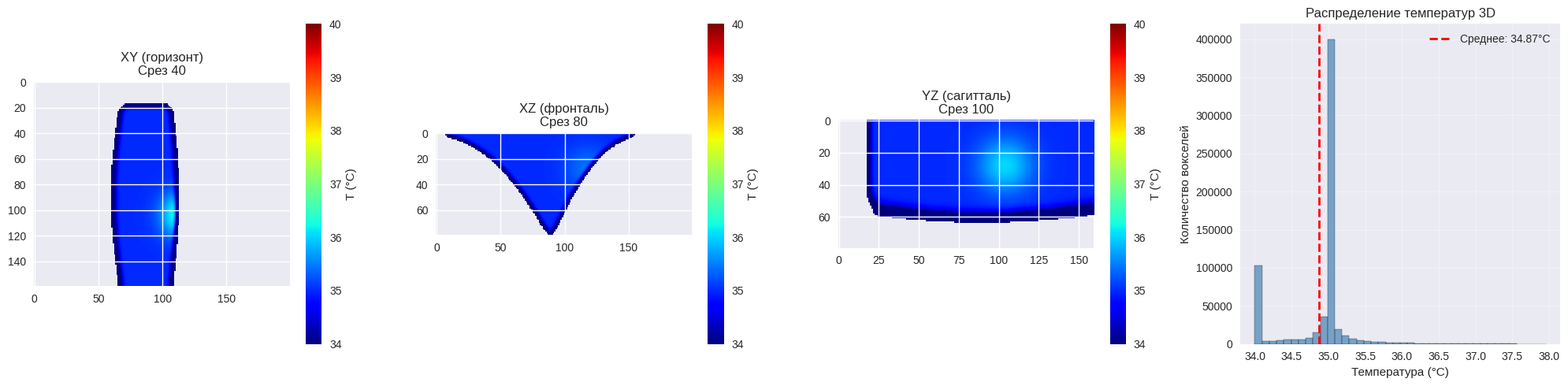
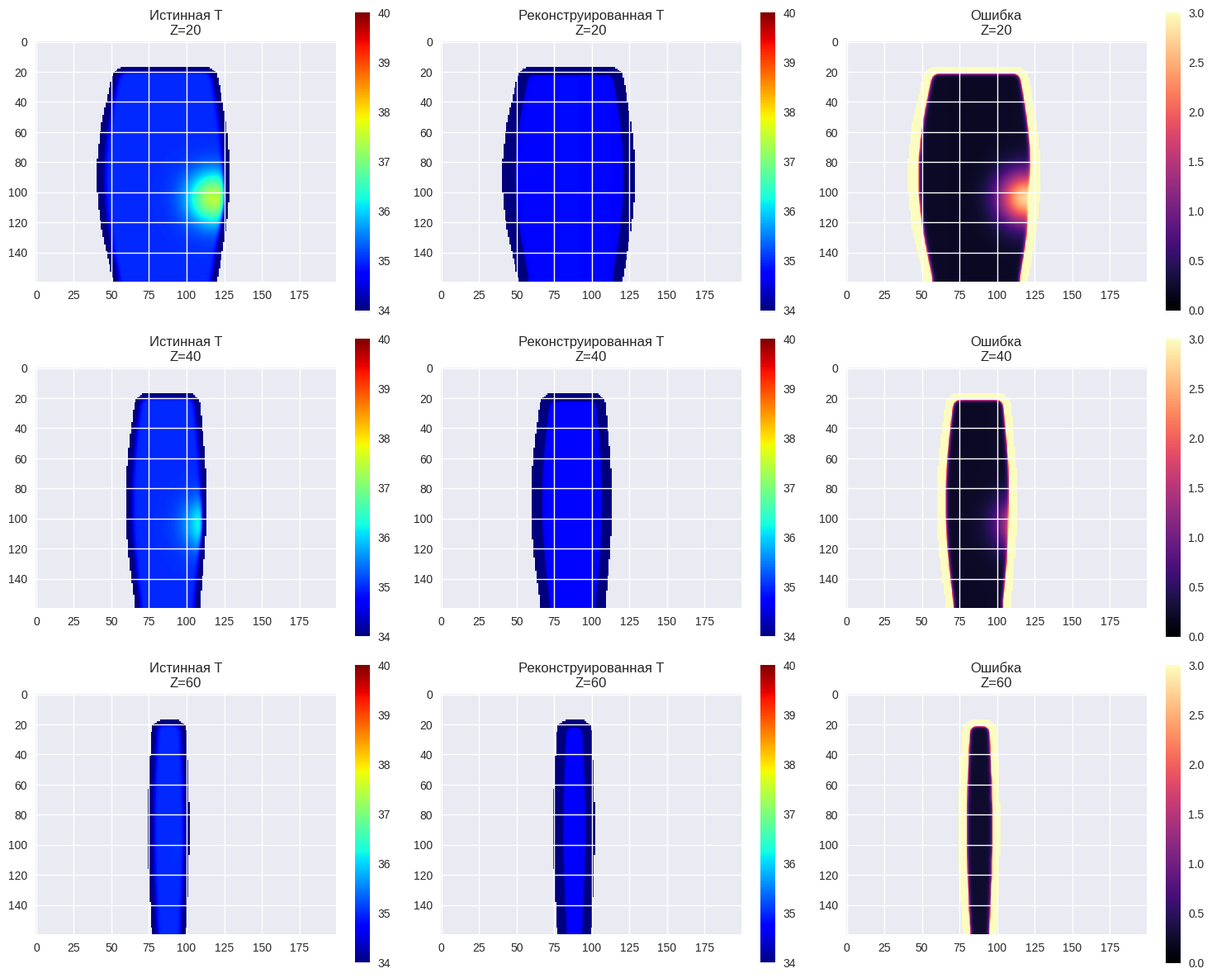
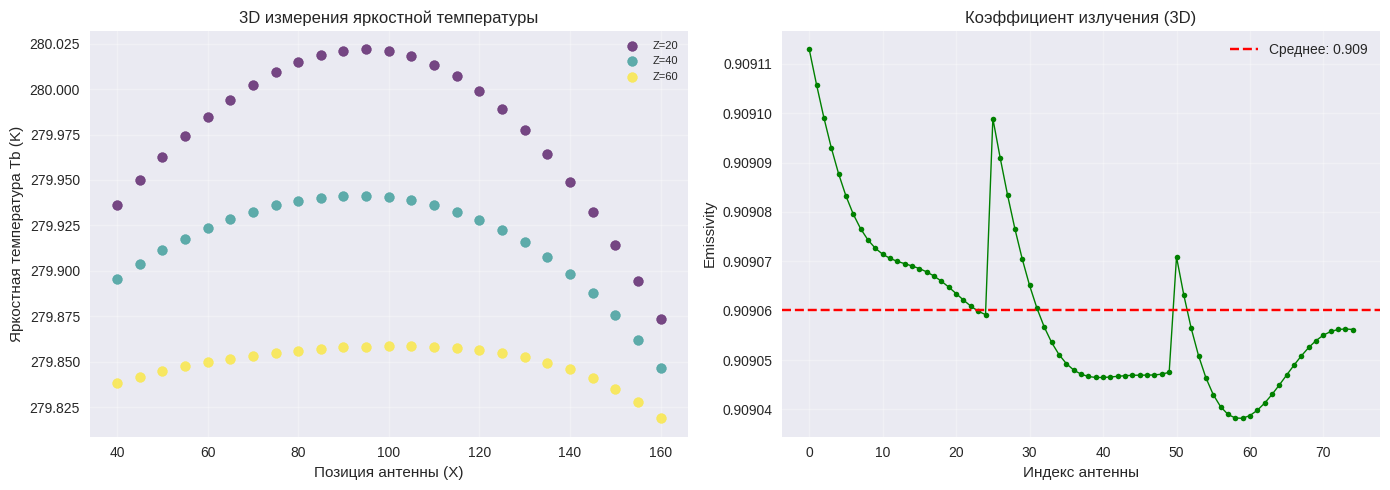

Here is the Python script that generated these plots, in order:
import numpy as np
import matplotlib.pyplot as plt
from mpl_toolkits.mplot3d import Axes3D
from scipy.ndimage import gaussian_filter, binary_erosion, binary_dilation, distance_transform_edt
import time

# =============================================================================
# 🏗️ 3D КЛАСС МОДЕЛИ
# =============================================================================
class BreastRadiometryModel3D:
    def __init__(self, freq_ghz=3.0, resolution_mm=2, birads_category='B', temp_vmin=None, temp_vmax=None):
        self.freq = freq_ghz * 1e9
        self.c = 3e8
        self.lambda0 = self.c / self.freq
        self.res = resolution_mm / 1000.0
        self.tumor_center = None  # Теперь (z, y, x)
        self.birads_category = birads_category
        self.birads_density = {
            'A': (0.10, 0.25),
            'B': (0.26, 0.50),
            'C': (0.51, 0.75),
            'D': (0.76, 0.90)
        }
        self.temp_vmin = temp_vmin if temp_vmin is not None else 33.0
        self.temp_vmax = temp_vmax if temp_vmax is not None else 40.0
        self.tissue_props = {
            'fat': {'mean_eps': 5.0, 'std_eps': 0.5, 'mean_cond': 0.10, 'std_cond': 0.03, 'temp_base': 35.0, 'temp_offset': 0.0},
            'fat_subcutaneous': {'mean_eps': 4.5, 'std_eps': 0.4, 'mean_cond': 0.08, 'std_cond': 0.02, 'temp_base': 34.8, 'temp_offset': 0.0},
            'fat_retromammary': {'mean_eps': 5.0, 'std_eps': 0.5, 'mean_cond': 0.10, 'std_cond': 0.03, 'temp_base': 35.0, 'temp_offset': 0.0},
            'gland': {'mean_eps': 45.0, 'std_eps': 5.0, 'mean_cond': 2.4, 'std_cond': 0.4, 'temp_base': 35.0, 'temp_offset': 0.8},
            'gland_ducts': {'mean_eps': 48.0, 'std_eps': 5.0, 'mean_cond': 2.8, 'std_cond': 0.5, 'temp_base': 35.0, 'temp_offset': 1.0},
            'connective': {'mean_eps': 30.0, 'std_eps': 4.0, 'mean_cond': 1.3, 'std_cond': 0.3, 'temp_base': 35.0, 'temp_offset': 0.3},
            'tumor': {'mean_eps': 55.0, 'std_eps': 7.0, 'mean_cond': 4.0, 'std_cond': 0.8, 'temp_base': 38.0, 'temp_offset': 0.0},
            'nipple': {'mean_eps': 45.0, 'std_eps': 5.0, 'mean_cond': 2.6, 'std_cond': 0.5, 'temp_base': 35.0, 'temp_offset': 0.6},
            'body': {'mean_eps': 50.0, 'std_eps': 5.0, 'mean_cond': 2.0, 'std_cond': 0.3, 'temp_base': 35.0, 'temp_offset': 0.0},
            'skin': {'mean_eps': 35.0, 'std_eps': 4.0, 'mean_cond': 1.0, 'std_cond': 0.2, 'temp_base': 33.8, 'temp_offset': 0.0}
        }

    def get_tissue_values(self, tissue_type, size):
        props = self.tissue_props[tissue_type]
        eps_map = np.clip(np.random.normal(props['mean_eps'], props['std_eps'], size), 1.0, None)
        cond_map = np.clip(np.random.normal(props['mean_cond'], props['std_cond'], size), 0.01, None)
        temp_map = np.ones(size) * props['temp_base']
        return eps_map, cond_map, temp_map, props['temp_offset']

    def create_anatomical_phantom_realistic(self, shape=(80, 160, 200), tumor_radius=12, tumor_pos=None):
        """
        🔥 3D ФАНТОМ МОЛОЧНОЙ ЖЕЛЕЗЫ
        shape: (depth, height, width) = (Z, Y, X)
        """
        start_time = time.time()
        d, h, w = shape  # ✅ 3D: глубина, высота, ширина
        
        eps_map = np.ones(shape) * 1.0
        cond_map = np.zeros(shape)
        temp_map = np.zeros(shape) + 20.0
        tissue_type_map = np.zeros(shape, dtype=int)
        
        z, y, x = np.ogrid[:d, :h, :w]  # ✅ 3D координаты
        center_x = w * 0.45
        scale_factor = h / 80.0
        
        print(f"🔍 3D Разрешение: {d}×{h}×{w} (масштаб: {scale_factor:.2f}×)")
        
        # =====================================================================
        # 1. 3D ФОРМА ГРУДИ (эллипсоид)
        # =====================================================================
        breast_mask = np.zeros(shape, dtype=bool)
        
        for zi in range(d):  # ✅ Цикл по глубине Z
            depth_factor = 1.0 - (zi / d) ** 0.5  # Сужение к грудной стенке
            for yi in range(int(h * 0.12), h):  # ✅ Цикл по высоте Y
                normalized_y = (yi - h * 0.12) / (h * 0.88)
                if 0 <= normalized_y <= 1:
                    width_factor = w * 0.35 * depth_factor * (1 + 0.3 * np.sin(normalized_y * np.pi))
                    x_left = int(center_x - width_factor)
                    x_right = int(center_x + width_factor * 0.8)
                    x_left = max(0, x_left)
                    x_right = min(w, x_right)
                    # ✅ 3D индексация: [z, y, x]
                    breast_mask[zi, yi, x_left:x_right] = True
        
        breast_mask = gaussian_filter(breast_mask.astype(float), sigma=1.0 * scale_factor) > 0.45
        breast_mask = binary_dilation(breast_mask, iterations=max(1, int(1.5 * scale_factor)))
        
        # =====================================================================
        # 2. 3D ТЕМПЕРАТУРНЫЙ ГРАДИЕНТ
        # =====================================================================
        dist_from_surface = distance_transform_edt(~breast_mask) * self.res
        dist_from_surface[~breast_mask] = 0
        max_dist = dist_from_surface[breast_mask].max()
        
        if max_dist > 0:
            normalized_depth = dist_from_surface / max_dist
            depth_gradient = 2.5 * (normalized_depth ** 0.6)
            temp_map = 35.0 + depth_gradient * breast_mask
        else:
            temp_map = 35.0 * breast_mask
        
        # =====================================================================
        # 3. 3D ОПУХОЛЬ (сфера)
        # =====================================================================
        self.tumor_center = None
        
        if tumor_pos is None:
            valid_z, valid_y, valid_x = np.where(
                breast_mask & (z > d*0.3) & (z < d*0.7)
            )
            if len(valid_z) > 0:
                idx = np.random.randint(0, len(valid_z))
                tumor_pos = (valid_z[idx], valid_y[idx], valid_x[idx])
        
        if tumor_pos is not None:
            # ✅ 3D расстояние (сфера)
            dist_from_tumor = np.sqrt(
                (x - tumor_pos[2])**2 + 
                (y - tumor_pos[1])**2 + 
                (z - tumor_pos[0])**2
            ) * self.res
            
            tumor_sigma = tumor_radius * self.res
            tumor_temp = 3.2 * np.exp(-dist_from_tumor**2 / (2 * tumor_sigma**2))
            temp_map = temp_map + tumor_temp * breast_mask
            temp_map = np.clip(temp_map, 34.0, 39.5)
            
            tumor_eps = 18 * np.exp(-dist_from_tumor**2 / (2 * tumor_sigma**2))
            eps_map = eps_map + tumor_eps * breast_mask
            
            self.tumor_center = tumor_pos
            print(f"✅ Опухоль 3D: Z={tumor_pos[0]}, Y={tumor_pos[1]}, X={tumor_pos[2]}")
        
        # =====================================================================
        # 4. ЗАПОЛНЕНИЕ ДИЭЛЕКТРИЧЕСКИМИ СВОЙСТВАМИ
        # =====================================================================
        eps_map[breast_mask] = np.clip(np.random.normal(35.0, 15.0, np.sum(breast_mask)), 5.0, 60.0)
        cond_map[breast_mask] = np.clip(np.random.normal(1.5, 0.8, np.sum(breast_mask)), 0.1, 4.0)
        eps_map[~breast_mask] = 1.0
        cond_map[~breast_mask] = 0.0
        temp_map[~breast_mask] = 20.0
        
        temp_map = gaussian_filter(temp_map, sigma=1.0 * scale_factor)
        temp_map = np.clip(temp_map, 34.0, 39.5)
        temp_map[~breast_mask] = 20.0
        
        elapsed = time.time() - start_time
        print(f"⏱️ Время создания 3D фантома: {elapsed:.2f} сек")
        
        return eps_map, cond_map, temp_map, breast_mask, tissue_type_map

    def compute_sensitivity_kernel_3d(self, mask, ant_pos):
        """
        🔥 3D ЯДРО: сферическое затухание
        ant_pos: (z, y, x)
        """
        d, h, w = mask.shape
        z, y, x = np.ogrid[:d, :h, :w]
        
        dist = np.sqrt(
            (x - ant_pos[2])**2 + 
            (y - ant_pos[1])**2 + 
            (z - ant_pos[0])**2
        ) * self.res
        
        delta_eff = 0.05  # 5 см для 3 ГГц
        sensitivity = np.exp(-dist**2 / (2 * delta_eff**2)) * mask
        
        depth_weight = np.clip(1.0 + (z - ant_pos[0]) / 30.0, 0.5, 2.0)
        sensitivity = sensitivity * depth_weight
        
        sum_sens = np.sum(sensitivity)
        if sum_sens > 0:
            return sensitivity / sum_sens
        return sensitivity

    def compute_emissivity(self, eps_map, mask=None):
        sqrt_eps = np.sqrt(np.maximum(eps_map, 1.0))
        gamma = (sqrt_eps - 1.0) / (sqrt_eps + 1.0)
        emissivity_fresnel = 1.0 - gamma**2
        emissivity = 0.88 + 0.11 * (emissivity_fresnel - 0.5) / 0.5
        emissivity = np.clip(emissivity, 0.90, 0.99)
        
        if mask is not None:
            np.random.seed(42)
            noise = np.random.normal(0, 0.015, emissivity.shape)
            emissivity = emissivity + noise * mask
            emissivity = np.clip(emissivity, 0.90, 0.99)
        
        return emissivity

    def forward_scan_3d(self, eps_map, cond_map, temp_map, mask, scan_positions):
        """
        🔥 3D СКАНИРОВАНИЕ
        """
        measurements = []
        emissivity_avg = []
        
        temp_map_kelvin = temp_map + 273.15
        emissivity = self.compute_emissivity(eps_map, mask)
        
        for pos in scan_positions:
            kernel = self.compute_sensitivity_kernel_3d(mask, pos)
            emissivity_local = np.sum(kernel * emissivity)
            emissivity_avg.append(emissivity_local)
            Tb = np.sum(kernel * emissivity * temp_map_kelvin)
            measurements.append(Tb)
        
        return np.array(measurements), np.array(emissivity_avg)

    def reconstruct_3d(self, measurements, emissivity_avg, scan_positions, shape, mask):
        """
        🔥 3D РЕКОНСТРУКЦИЯ
        """
        recon_field_kelvin = np.zeros(shape)
        weight_sum = np.zeros(shape)
        
        for i, pos in enumerate(scan_positions):
            kernel = self.compute_sensitivity_kernel_3d(mask, pos)
            emissivity_corr = emissivity_avg[i] if emissivity_avg[i] > 0.5 else 0.95
            Tb_corrected = measurements[i] / emissivity_corr
            recon_field_kelvin += kernel * Tb_corrected
            weight_sum += kernel
        
        weight_sum[weight_sum == 0] = 1.0
        recon_field_kelvin /= weight_sum
        recon_field = recon_field_kelvin - 273.15
        recon_field = gaussian_filter(recon_field, sigma=2.0)
        recon_field[~mask] = np.nan
        
        return recon_field

# =============================================================================
# 📊 3D ВИЗУАЛИЗАЦИЯ
# =============================================================================
def plot_3d_volume(temp_map, breast_mask, tumor_center=None):
    """
    🔥 3D ВИЗУАЛИЗАЦИЯ: срезы + проекции
    """
    fig = plt.figure(figsize=(20, 5))
    d, h, w = temp_map.shape
    
    # --- 3 Среза (XY, XZ, YZ) ---
    slices = [d//2, h//2, w//2]
    slice_names = ['XY (горизонт)', 'XZ (фронталь)', 'YZ (сагитталь)']
    slice_dims = [(0, slices[0]), (1, slices[1]), (2, slices[2])]
    
    for i, (name, (axis, idx)) in enumerate(zip(slice_names, slice_dims)):
        ax = fig.add_subplot(1, 4, i+1)
        
        if axis == 0:
            slice_data = temp_map[idx, :, :].copy()
            slice_mask = breast_mask[idx, :, :]
        elif axis == 1:
            slice_data = temp_map[:, idx, :].copy()
            slice_mask = breast_mask[:, idx, :]
        else:
            slice_data = temp_map[:, :, idx].copy()
            slice_mask = breast_mask[:, :, idx]
        
        slice_data[~slice_mask] = np.nan
        
        im = ax.imshow(slice_data, cmap='jet', vmin=34, vmax=40)
        ax.set_title(f'{name}\nСрез {idx}')
        plt.colorbar(im, ax=ax, label='T (°C)')
        
        if tumor_center and i == 0:
            if tumor_center[0] == idx:
                ax.plot(tumor_center[2], tumor_center[1], 'r+', markersize=15, label='Опухоль')
                ax.legend()
    
    # --- Гистограмма температур ---
    ax = fig.add_subplot(1, 4, 4)
    valid_temps = temp_map[breast_mask]
    ax.hist(valid_temps, bins=40, color='steelblue', edgecolor='black', alpha=0.7)
    ax.axvline(valid_temps.mean(), color='red', linestyle='--', linewidth=2, label=f'Среднее: {valid_temps.mean():.2f}°C')
    ax.set_xlabel('Температура (°C)')
    ax.set_ylabel('Количество вокселей')
    ax.set_title('Распределение температур 3D')
    ax.legend()
    ax.grid(True, alpha=0.3)
    
    plt.tight_layout()
    plt.savefig('01_3d_volume.png', dpi=150, bbox_inches='tight')
    plt.show()

def plot_3d_slices(temp_true, temp_recon, breast_mask, tumor_center=None):
    """
    🔥 Сравнение истинной и реконструированной 3D температуры
    """
    d, h, w = temp_true.shape
    slices = [d//4, d//2, 3*d//4]
    
    fig, axes = plt.subplots(3, 3, figsize=(15, 12))
    
    for i, z_idx in enumerate(slices):
        true_slice = temp_true[z_idx, :, :].copy()
        true_slice[~breast_mask[z_idx, :, :]] = np.nan
        
        recon_slice = temp_recon[z_idx, :, :].copy()
        recon_slice[~breast_mask[z_idx, :, :]] = np.nan
        
        diff_slice = np.abs(true_slice - recon_slice)
        diff_slice[~breast_mask[z_idx, :, :]] = np.nan
        
        im1 = axes[i, 0].imshow(true_slice, cmap='jet', vmin=34, vmax=40)
        axes[i, 0].set_title(f'Истинная T\nZ={z_idx}')
        plt.colorbar(im1, ax=axes[i, 0])
        
        im2 = axes[i, 1].imshow(recon_slice, cmap='jet', vmin=34, vmax=40)
        axes[i, 1].set_title(f'Реконструированная T\nZ={z_idx}')
        plt.colorbar(im2, ax=axes[i, 1])
        
        im3 = axes[i, 2].imshow(diff_slice, cmap='magma', vmin=0, vmax=3)
        axes[i, 2].set_title(f'Ошибка\nZ={z_idx}')
        plt.colorbar(im3, ax=axes[i, 2])
        
        if tumor_center and tumor_center[0] == z_idx:
            axes[i, 0].plot(tumor_center[2], tumor_center[1], 'r+', markersize=15)
            axes[i, 1].plot(tumor_center[2], tumor_center[1], 'r+', markersize=15)
    
    plt.tight_layout()
    plt.savefig('02_3d_slices.png', dpi=150, bbox_inches='tight')
    plt.show()

def plot_3d_measurement_data(Tb_data, emissivity_avg, scan_positions):
    """
    🔥 Визуализация 3D измерений
    """
    fig, axes = plt.subplots(1, 2, figsize=(14, 5))
    
    # Группировка по плоскостям Z
    z_planes = {}
    for i, pos in enumerate(scan_positions):
        z = pos[0]
        if z not in z_planes:
            z_planes[z] = {'x': [], 'tb': [], 'idx': []}
        z_planes[z]['x'].append(pos[2])
        z_planes[z]['tb'].append(Tb_data[i])
        z_planes[z]['idx'].append(i)
    
    # График Tb по позициям
    colors = plt.cm.viridis(np.linspace(0, 1, len(z_planes)))
    for i, (z, data) in enumerate(sorted(z_planes.items())):
        axes[0].scatter(data['x'], data['tb'], c=[colors[i]], s=50, label=f'Z={z}', alpha=0.7)
    
    axes[0].set_xlabel('Позиция антенны (X)')
    axes[0].set_ylabel('Яркостная температура Tb (K)')
    axes[0].set_title('3D измерения яркостной температуры')
    axes[0].legend(loc='best', fontsize=8)
    axes[0].grid(True, alpha=0.3)
    
    # Emissivity
    axes[1].plot(range(len(emissivity_avg)), emissivity_avg, 'go-', linewidth=1, markersize=4)
    axes[1].axhline(y=emissivity_avg.mean(), color='r', linestyle='--', label=f'Среднее: {emissivity_avg.mean():.3f}')
    axes[1].set_xlabel('Индекс антенны')
    axes[1].set_ylabel('Emissivity')
    axes[1].set_title('Коэффициент излучения (3D)')
    axes[1].legend()
    axes[1].grid(True, alpha=0.3)
    
    plt.tight_layout()
    plt.savefig('03_3d_measurements.png', dpi=150, bbox_inches='tight')
    plt.show()

def print_3d_statistics(temp_true, temp_recon, breast_mask, Tb_data, emissivity_avg, eps_map, cond_map, model):
    """
    🔥 3D СТАТИСТИКА
    """
    print("\n" + "="*70)
    print("📊 3D СТАТИСТИКА РАБОТЫ МОДЕЛИ")
    print("="*70)
    
    valid_true = temp_true[breast_mask]
    valid_recon = temp_recon[breast_mask]
    
    print("\n📍 ДИЭЛЕКТРИЧЕСКИЕ СВОЙСТВА (3D):")
    print(f"   EPS:  {np.mean(eps_map[breast_mask]):6.2f} ± {np.std(eps_map[breast_mask]):.2f}")
    print(f"   COND: {np.mean(cond_map[breast_mask]):6.2f} ± {np.std(cond_map[breast_mask]):.2f} См/м")
    
    print("\n🌡️ ТЕМПЕРАТУРНАЯ СТАТИСТИКА (3D):")
    print(f"   Истинная T:        {valid_true.mean():6.2f} ± {valid_true.std():.2f} °C")
    print(f"   Реконструированная: {valid_recon.mean():6.2f} ± {valid_recon.std():.2f} °C")
    print(f"   Смещение (bias):    {valid_recon.mean() - valid_true.mean():+.2f} °C")
    print(f"   Мин T:              {valid_true.min():6.2f} °C")
    print(f"   Макс T:             {valid_true.max():6.2f} °C")
    
    print("\n📏 ОШИБКИ РЕКОНСТРУКЦИИ (3D):")
    abs_error = np.abs(valid_true - valid_recon)
    print(f"   Средняя (MAE):      {abs_error.mean():.2f} °C")
    print(f"   Максимальная:       {abs_error.max():.2f} °C")
    print(f"   RMSE:               {np.sqrt(np.mean(abs_error**2)):.2f} °C")
    
    print("\n📡 3D ИЗМЕРЕНИЯ РАДИОМЕТРА:")
    print(f"   Количество антенн:  {len(Tb_data)}")
    print(f"   Tb (мин):           {Tb_data.min():.2f} K ({Tb_data.min()-273.15:.2f}°C)")
    print(f"   Tb (макс):          {Tb_data.max():.2f} K ({Tb_data.max()-273.15:.2f}°C)")
    print(f"   Tb (среднее):       {Tb_data.mean():.2f} K ({Tb_data.mean()-273.15:.2f}°C)")
    print(f"   Emissivity (средн.): {emissivity_avg.mean():.3f} ± {emissivity_avg.std():.3f}")
    
    print("\n🎯 3D ДЕТЕКЦИЯ ОПУХОЛИ:")
    if model.tumor_center:
        tz, ty, tx = model.tumor_center
        tumor_region = (np.arange(temp_true.shape[0]).reshape(-1,1,1) - tz)**2 + \
                      (np.arange(temp_true.shape[1]).reshape(1,-1,1) - ty)**2 + \
                      (np.arange(temp_true.shape[2]).reshape(1,1,-1) - tx)**2 <= 10**2
        tumor_region = tumor_region & breast_mask
        if np.sum(tumor_region) > 0:
            tumor_true = temp_true[tumor_region]
            tumor_recon = temp_recon[tumor_region]
            print(f"   Координаты:         Z={tz}, Y={ty}, X={tx}")
            print(f"   T в опухоли (истина): {tumor_true.mean():.2f} °C")
            print(f"   T в опухоли (рекон):  {tumor_recon.mean():.2f} °C")
            print(f"   Контраст опухоли:     {tumor_true.mean() - valid_true.mean():.2f} °C")
    
    print("\n" + "="*70)

# =============================================================================
# 🚀 ОСНОВНАЯ ПРОГРАММА (3D)
# =============================================================================
if __name__ == "__main__":
    try:
        plt.style.use('seaborn-v0_8')
    except:
        plt.style.use('default')
    
    print("="*70)
    print("🔬 3D МОДЕЛЬ РАДИОМЕТРИИ МОЛОЧНОЙ ЖЕЛЕЗЫ")
    print("="*70)
    
    # 🔥 3D ПАРАМЕТРЫ
    RESOLUTION_PRESETS_3D = {
        'low': {'shape': (40, 80, 100), 'tumor_radius': 8, 'resolution_mm': 4},
        'medium': {'shape': (80, 160, 200), 'tumor_radius': 12, 'resolution_mm': 2},
        'high': {'shape': (120, 240, 300), 'tumor_radius': 16, 'resolution_mm': 1}
    }
    
    quality = 'medium'
    preset = RESOLUTION_PRESETS_3D[quality]
    print(f"\n📐 3D Режим: {quality.upper()} ({preset['shape'][0]}×{preset['shape'][1]}×{preset['shape'][2]})")
    
    model = BreastRadiometryModel3D(
        freq_ghz=3.0,
        resolution_mm=preset['resolution_mm'],
        birads_category='B'
    )
    
    print("\n📌 Генерация 3D фантома...")
    start_total = time.time()
    
    eps_map, cond_map, temp_true, breast_mask, tissue_type_map = model.create_anatomical_phantom_realistic(
        shape=preset['shape'],
        tumor_radius=preset['tumor_radius']
    )
    
    d, h, w = preset['shape']
    
    # 🔥 3D СЕТКА АНТЕНН (3 плоскости × 25 позиций)
    scan_planes = [int(d * 0.25), int(d * 0.50), int(d * 0.75)]
    scan_grid_3d = []
    
    for z_pos in scan_planes:
        x_pos = np.linspace(int(w * 0.20), int(w * 0.80), 25, dtype=int)
        y_pos = int(h * 0.30)
        for x in x_pos:
            scan_grid_3d.append((z_pos, y_pos, x))
    
    print(f"\n📡 Количество антенн 3D: {len(scan_grid_3d)} (3 плоскости × 25)")
    
    # 🔥 3D СКАНИРОВАНИЕ
    print("\n📡 Выполнение 3D сканирования...")
    Tb_data, emissivity_avg = model.forward_scan_3d(
        eps_map, cond_map, temp_true, breast_mask, scan_grid_3d
    )
    
    print(f"\n🔍 3D Диагностика Tb:")
    print(f"   Мин Tb: {Tb_data.min():.2f} K ({Tb_data.min()-273.15:.2f}°C)")
    print(f"   Макс Tb: {Tb_data.max():.2f} K ({Tb_data.max()-273.15:.2f}°C)")
    print(f"   Среднее Tb: {Tb_data.mean():.2f} K ({Tb_data.mean()-273.15:.2f}°C)")
    
    if Tb_data.min() < 260 or Tb_data.max() > 320:
        print("   ⚠️ Tb вне диапазона (260-320 K)")
    else:
        print("   ✅ Tb в физиологическом диапазоне")
    
    # 🔥 3D РЕКОНСТРУКЦИЯ
    print("\n🔄 3D Реконструкция температуры...")
    temp_recon = model.reconstruct_3d(
        Tb_data, emissivity_avg, scan_grid_3d, preset['shape'], breast_mask
    )
    
    # 🔥 3D ВИЗУАЛИЗАЦИЯ
    print("\n📊 Генерация 3D графиков...")
    plot_3d_volume(temp_true, breast_mask, model.tumor_center)
    plot_3d_slices(temp_true, temp_recon, breast_mask, model.tumor_center)
    plot_3d_measurement_data(Tb_data, emissivity_avg, scan_grid_3d)
    print_3d_statistics(temp_true, temp_recon, breast_mask, Tb_data, emissivity_avg, eps_map, cond_map, model)
    
    total_elapsed = time.time() - start_total
    print(f"\n⏱️ Общее время 3D: {total_elapsed:.2f} сек ({total_elapsed/60:.1f} мин)")
    print("\n✅ 3D графики сохранены: 01_3d_*.png ... 03_3d_*.png")
    print("="*70)
